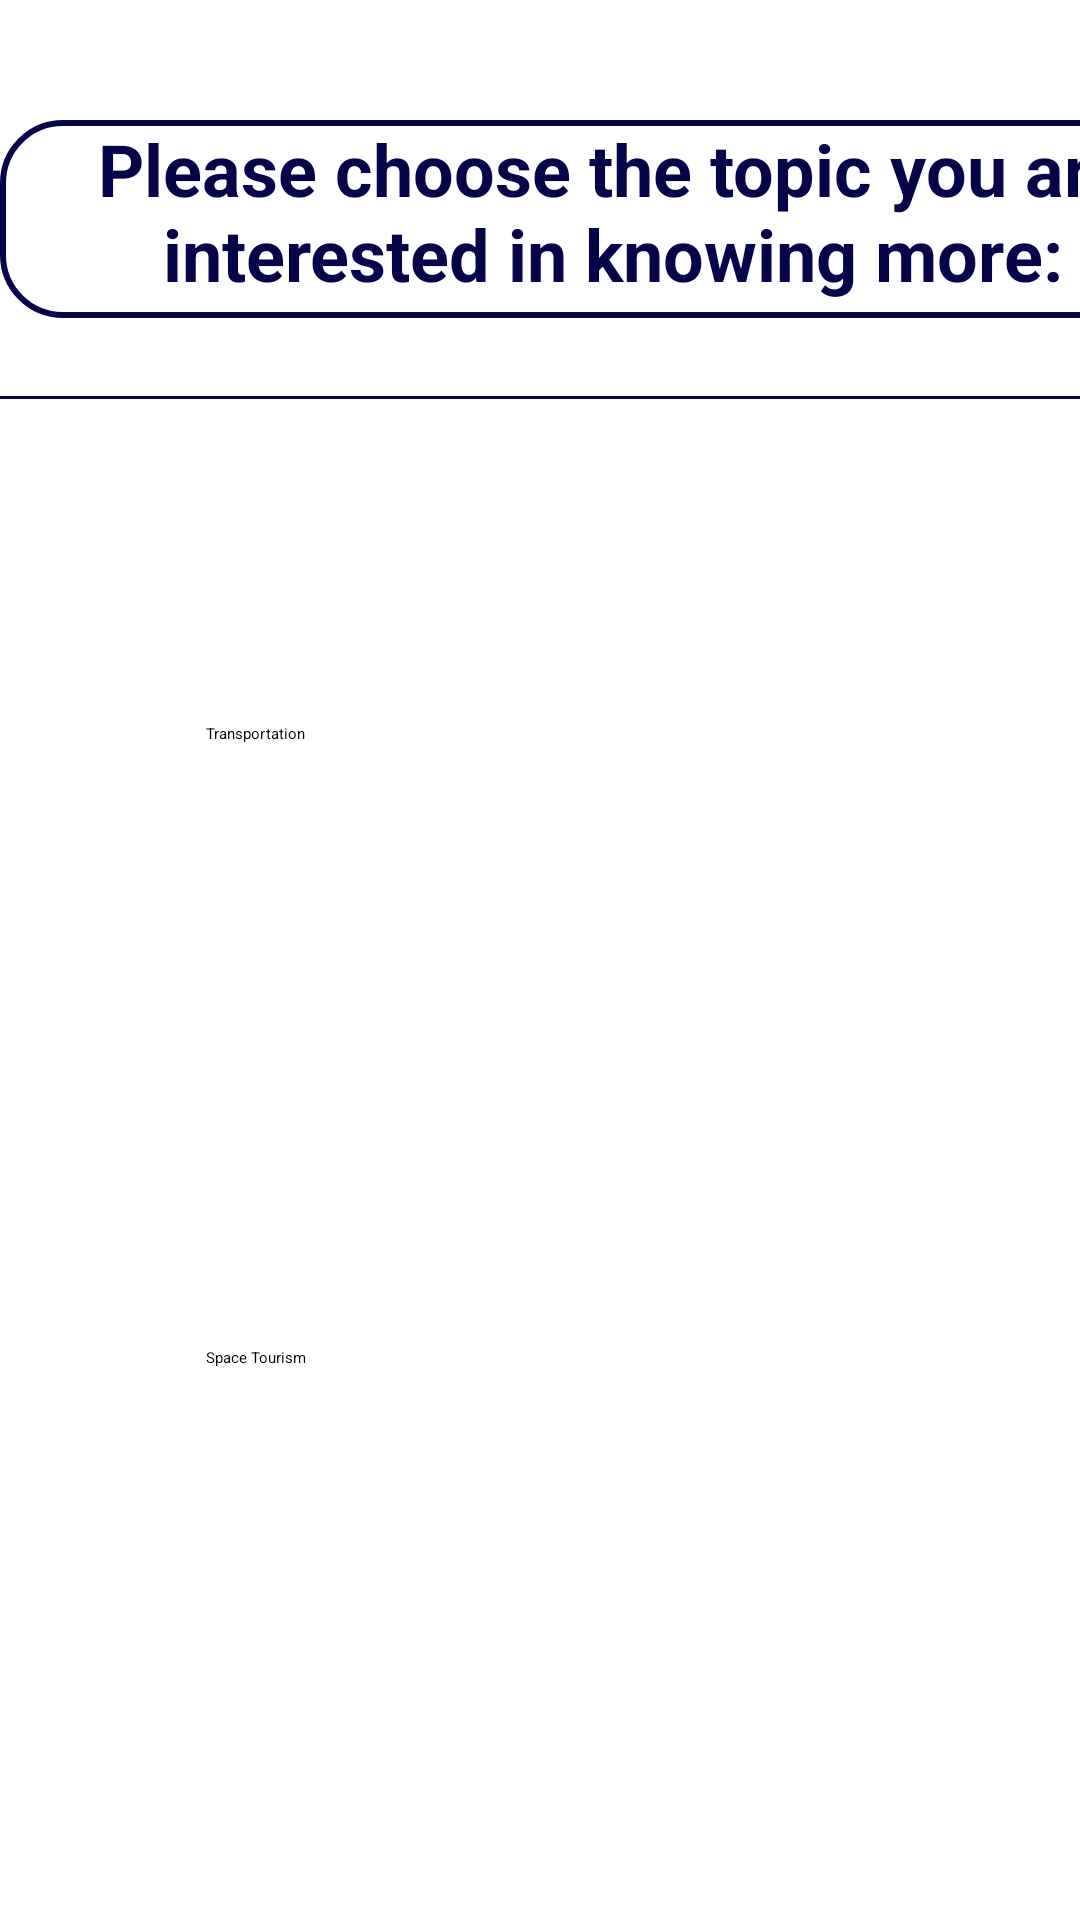

Here is an Android app screen rendered from its layout file. Give the layout XML and the strings, colors and styles it references.
<!-- AndroidManifest.xml: application theme Theme.FlightStation -->
<!-- res/layout/activity_transp_space1011.xml -->
<?xml version="1.0" encoding="utf-8"?>
<androidx.constraintlayout.widget.ConstraintLayout xmlns:android="http://schemas.android.com/apk/res/android"
    xmlns:app="http://schemas.android.com/apk/res-auto"
    xmlns:tools="http://schemas.android.com/tools"
    android:layout_width="match_parent"
    android:layout_height="match_parent"
    tools:context=".TranspSpace8_9"
    android:background="@drawable/light_blue">


    <Button
        android:id="@+id/buttonSpace_10_11"
        android:layout_width="223dp"
        android:layout_height="85dp"
        android:layout_marginTop="123dp"
        android:backgroundTint="#070549"
        android:text="Space Tourism"
        app:layout_constraintEnd_toEndOf="parent"
        app:layout_constraintStart_toStartOf="parent"
        app:layout_constraintTop_toBottomOf="@+id/buttonTrans_10_11" />

    <Button
        android:id="@+id/buttonTrans_10_11"
        android:layout_width="223dp"
        android:layout_height="85dp"
        android:layout_marginTop="108dp"
        android:backgroundTint="#070549"
        android:text="Transportation"
        app:layout_constraintEnd_toEndOf="parent"
        app:layout_constraintStart_toStartOf="parent"
        app:layout_constraintTop_toBottomOf="@+id/view" />

    <View
        android:id="@+id/view"
        android:layout_width="match_parent"
        android:layout_height="1dp"
        android:layout_marginTop="132dp"
        android:background="@color/darkblue"
        app:layout_constraintTop_toTopOf="parent"
        tools:layout_editor_absoluteX="0dp" />

    <TextView
        android:id="@+id/labelTopic"
        android:layout_width="408dp"
        android:layout_height="66dp"
        android:layout_marginTop="40dp"
        android:background="@drawable/textview_border"
        android:text="Please choose the topic you are interested in knowing more:"
        android:textAlignment="center"
        android:textColor="#070549"
        android:textSize="24sp"
        android:textStyle="bold"
        app:layout_constraintEnd_toEndOf="parent"
        app:layout_constraintHorizontal_bias="0.0"
        app:layout_constraintStart_toStartOf="parent"
        app:layout_constraintTop_toTopOf="parent" />

</androidx.constraintlayout.widget.ConstraintLayout>
<!-- resources referenced by this layout -->
<resources>
  <color name="darkblue">#070549</color>
  <!-- drawable textview_border (drawable-v24) -->
  <shape xmlns:android="http://schemas.android.com/apk/res/android"
      android:shape="rectangle" >
  
      <stroke
          android:width="2dp"
          android:color="#070549" />
      <corners android:radius="20dp"/>
  
  </shape>
</resources>
